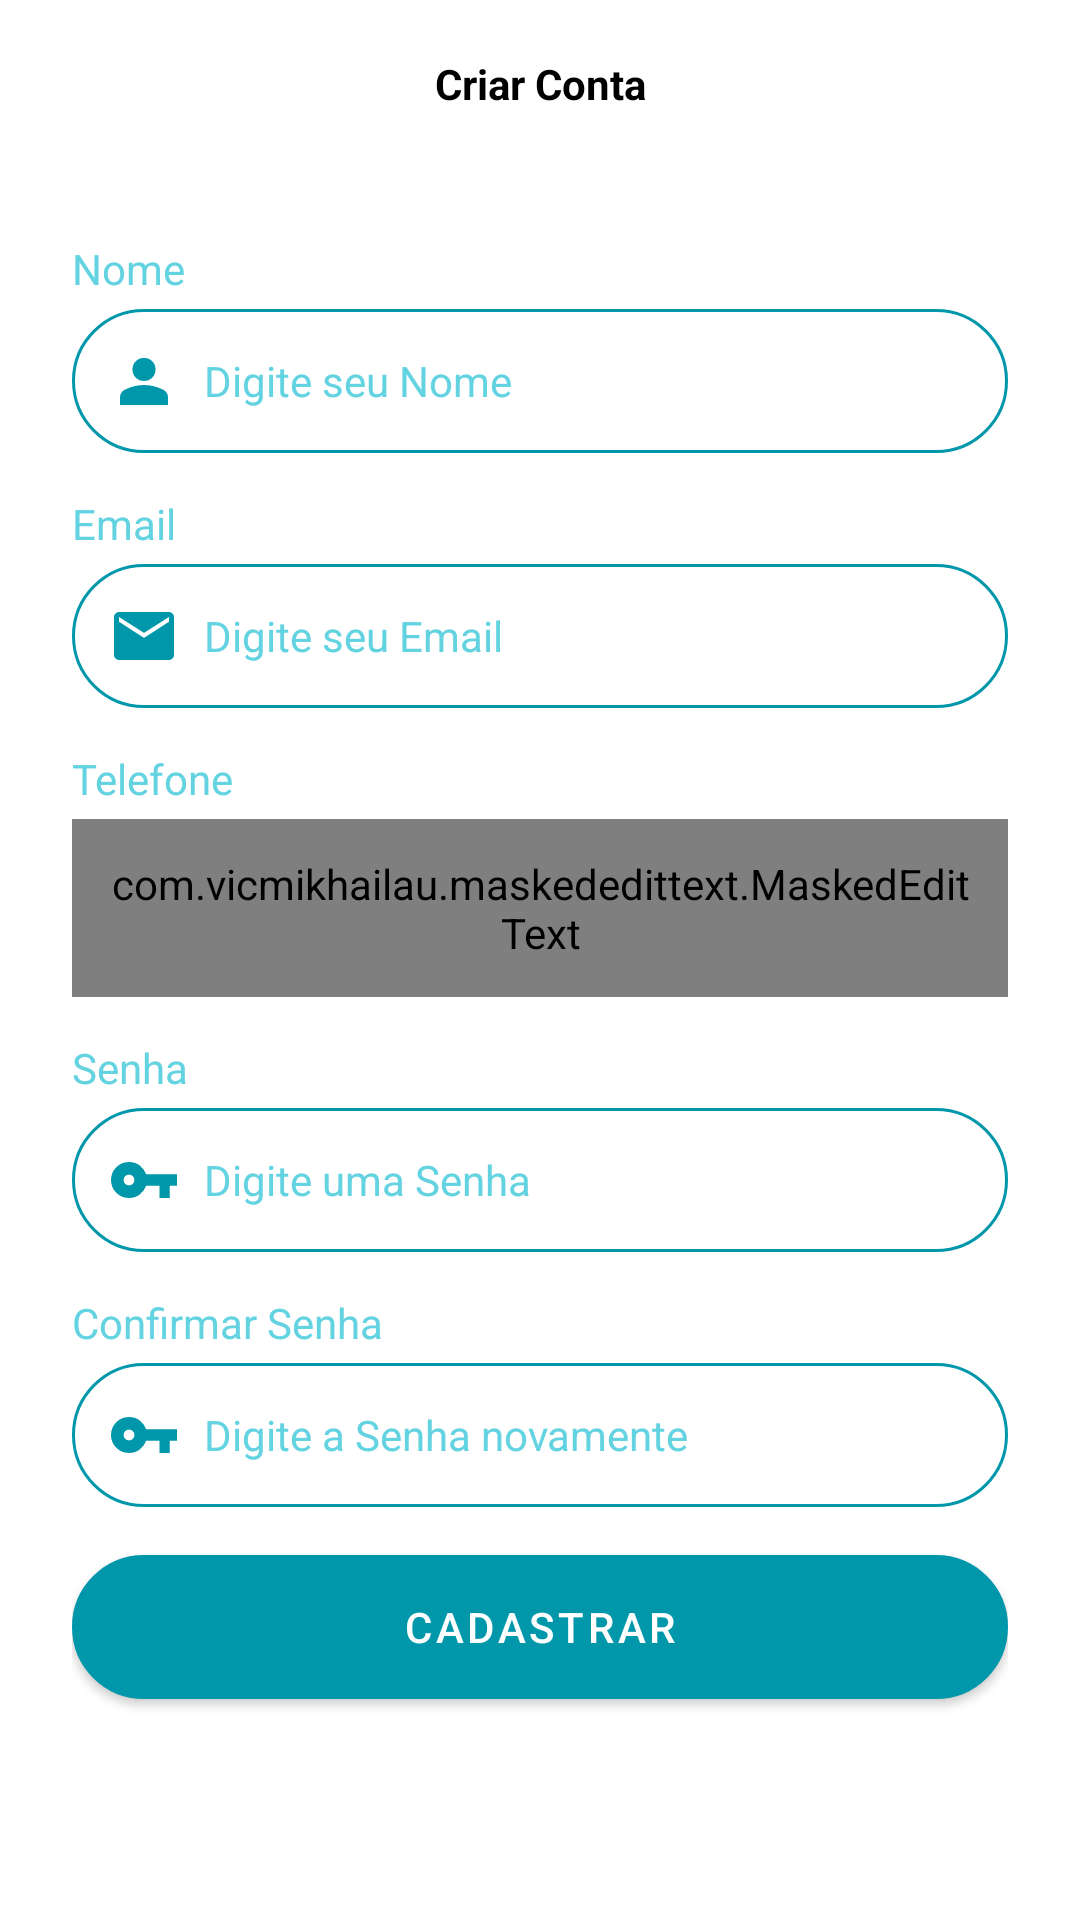

Android layout source for this screen:
<!-- AndroidManifest.xml: application theme Base.Theme.BancoDigital -->
<!-- res/layout/fragment_register.xml -->
<?xml version="1.0" encoding="utf-8"?>
<ScrollView xmlns:android="http://schemas.android.com/apk/res/android"
    xmlns:app="http://schemas.android.com/apk/res-auto"
    xmlns:tools="http://schemas.android.com/tools"
    android:layout_width="match_parent"
    android:layout_height="match_parent"
    android:background="@color/white"
    android:fillViewport="true"
    tools:context=".presenter.auth.register.RegisterFragment">

    <LinearLayout
        android:layout_width="match_parent"
        android:layout_height="match_parent"
        android:orientation="vertical">

        <com.google.android.material.appbar.AppBarLayout
            android:id="@+id/appBarLayout"
            android:layout_width="match_parent"
            android:layout_height="wrap_content"
            android:background="@color/white">

            <androidx.appcompat.widget.Toolbar
                android:id="@+id/toolbar"
                android:layout_width="match_parent"
                android:layout_height="wrap_content">

                <TextView
                    android:layout_width="wrap_content"
                    android:layout_height="wrap_content"
                    android:layout_gravity="center_horizontal"
                    android:text="@string/toolbar_register"
                    android:textColor="@color/black"
                    android:textStyle="bold" />
            </androidx.appcompat.widget.Toolbar>

        </com.google.android.material.appbar.AppBarLayout>

        <LinearLayout
            android:layout_width="match_parent"
            android:layout_height="match_parent"
            android:orientation="vertical"
            android:paddingHorizontal="24dp"
            android:paddingVertical="10dp">

            <TextView
                android:layout_width="match_parent"
                android:layout_height="wrap_content"
                android:layout_marginTop="14dp"
                android:text="@string/txt_name"
                android:textColor="@color/color_text_hint" />

            <EditText
                android:id="@+id/edit_register_nome"
                android:layout_width="match_parent"
                android:layout_height="wrap_content"
                android:layout_marginTop="4dp"
                style="@style/Theme.EditText"
                android:imeOptions="actionNext"
                android:inputType="textPersonName|textCapWords"
                android:drawableStart="@drawable/ic_user"
                android:drawablePadding="8dp"
                android:hint="@string/edt_name"/>

            <TextView
                android:layout_width="match_parent"
                android:layout_height="wrap_content"
                android:layout_marginTop="14dp"
                android:text="@string/edt_email"
                android:textColor="@color/color_text_hint" />

            <EditText
                android:id="@+id/edit_register_email"
                android:layout_width="match_parent"
                android:layout_height="wrap_content"
                android:layout_marginTop="4dp"
                android:inputType="textEmailAddress"
                style="@style/Theme.EditText"
                android:drawableStart="@drawable/ic_email"
                android:drawablePadding="8dp"
                android:hint="@string/edt_email_register"/>

            <TextView
                android:layout_width="match_parent"
                android:layout_height="wrap_content"
                android:layout_marginTop="14dp"
                android:text="@string/txt_phone"
                android:textColor="@color/color_text_hint" />

            <com.vicmikhailau.maskededittext.MaskedEditText
                android:id="@+id/edit_register_phone"
                android:layout_width="match_parent"
                android:layout_height="wrap_content"
                android:layout_marginTop="4dp"
                android:inputType="phone"
                style="@style/Theme.EditText"
                android:drawableStart="@drawable/ic_phone"
                android:drawablePadding="8dp"
                app:mask="(##) #####-####"
                android:hint="@string/edt_phone" />

            <TextView
                android:layout_width="match_parent"
                android:layout_height="wrap_content"
                android:layout_marginTop="14dp"
                android:text="@string/edt_password"
                android:textColor="@color/color_text_hint" />

            <EditText
                android:id="@+id/edit_register_password"
                android:layout_width="match_parent"
                android:layout_height="wrap_content"
                android:layout_marginTop="4dp"
                android:inputType="textPassword"
                style="@style/Theme.EditText"
                android:drawableStart="@drawable/ic_password"
                android:drawablePadding="8dp"
                android:hint="@string/edt_register_password" />

            <TextView
                android:layout_width="match_parent"
                android:layout_height="wrap_content"
                android:layout_marginTop="14dp"
                android:hint="@string/txt_confirm_password"
                android:textColorHint="@color/color_text_hint" />

            <EditText
                android:id="@+id/edit_register_confirmPassword"
                android:layout_width="match_parent"
                android:layout_height="wrap_content"
                android:layout_marginTop="4dp"
                android:inputType="textPassword"
                style="@style/Theme.EditText"
                android:drawableStart="@drawable/ic_password"
                android:drawablePadding="8dp"
                android:hint="@string/edt_confirm_password" />

            <com.google.android.material.button.MaterialButton
                android:id="@+id/btn_register"
                android:layout_width="match_parent"
                android:layout_height="wrap_content"
                android:layout_marginTop="16dp"
                android:background="@drawable/bg_button"
                android:text="@string/btn_account"
                app:backgroundTint="@null" />

            <ProgressBar
                android:id="@+id/progressBar"
                android:layout_width="wrap_content"
                android:layout_height="wrap_content"
                android:layout_gravity="center"
                android:layout_marginTop="14dp"
                android:visibility="gone"
                tools:visibility="visible"
                android:indeterminateTint="@color/color_default"
                app:layout_constraintBottom_toBottomOf="parent" />

        </LinearLayout>

    </LinearLayout>

</ScrollView>
<!-- resources referenced by this layout -->
<resources>
  <color name="black">#FF000000</color>
  <color name="color_default">#0097AA</color>
  <color name="color_text_hint">#64D3E1</color>
  <color name="white">#FFFFFFFF</color>
  <!-- drawable bg_button (drawable) -->
  <?xml version="1.0" encoding="utf-8"?>
  <shape xmlns:android="http://schemas.android.com/apk/res/android"
      android:shape="rectangle">
  
      <solid android:color="@color/color_default"/>
      <stroke android:width="1dp"
          android:color="@color/color_default"/>
      <corners android:radius="100dp"/>
  
  </shape>
  <!-- drawable ic_email (drawable) -->
  <vector xmlns:android="http://schemas.android.com/apk/res/android"
      android:width="24dp"
      android:height="24dp"
      android:viewportWidth="960"
      android:viewportHeight="960">
    <path
        android:fillColor="@android:color/white"
        android:pathData="M146.67,800Q119.67,800 99.83,780.17Q80,760.33 80,733.33L80,226.67Q80,199.67 99.83,179.83Q119.67,160 146.67,160L813.33,160Q840.33,160 860.17,179.83Q880,199.67 880,226.67L880,733.33Q880,760.33 860.17,780.17Q840.33,800 813.33,800L146.67,800ZM480,505.33L813.33,290L813.33,226.67L480,438.67L146.67,226.67L146.67,290L480,505.33Z"/>
  </vector>
  <!-- drawable ic_phone (drawable) -->
  <vector xmlns:android="http://schemas.android.com/apk/res/android"
      android:width="24dp"
      android:height="24dp"
      android:viewportWidth="960"
      android:viewportHeight="960">
    <path
        android:fillColor="@android:color/white"
        android:pathData="M398.67,823.33L561.33,823.33L561.33,783.33L398.67,783.33L398.67,823.33ZM266.67,920Q239.67,920 219.83,900.17Q200,880.33 200,853.33L200,106.67Q200,79.67 219.83,59.83Q239.67,40 266.67,40L693.33,40Q720.33,40 740.17,59.83Q760,79.67 760,106.67L760,853.33Q760,880.33 740.17,900.17Q720.33,920 693.33,920L266.67,920ZM266.67,686.67L693.33,686.67L693.33,206.67L266.67,206.67L266.67,686.67Z"/>
  </vector>
  <string name="btn_account">Cadastrar</string>
  <string name="edt_confirm_password">Digite a Senha novamente</string>
  <string name="edt_email">Email</string>
  <string name="edt_email_register">Digite seu Email</string>
  <string name="edt_name">Digite seu Nome</string>
  <string name="edt_password">Senha</string>
  <string name="edt_phone">Digite seu Número</string>
  <string name="edt_register_password">Digite uma Senha</string>
  <string name="toolbar_register">Criar Conta</string>
  <string name="txt_confirm_password">Confirmar Senha</string>
  <string name="txt_name">Nome</string>
  <string name="txt_phone">Telefone</string>
  <style name="Theme.EditText" parent="Theme.MaterialComponents.DayNight.NoActionBar">
          <item name="android:background">@drawable/bg_edit</item>
          <item name="android:padding">12dp</item>
          <item name="android:textColorHint">@color/color_text_hint</item>
          <item name="drawableTint">@color/color_default</item>
          <item name="android:textSize">14sp</item>
          <item name="android:textColor">@color/color_default</item>
      </style>
  <style name="Base.Theme.BancoDigital" parent="Theme.MaterialComponents.DayNight.NoActionBar">
          
          <item name="colorPrimary">@color/color_default</item>
          <item name="colorPrimaryVariant">@color/color_default</item>
          <item name="colorOnPrimary">@color/white</item>
  
          <item name="colorAccent">@color/white</item>
  
          
          
          
  
          <item name="android:windowBackground">@color/color_default</item>
          <item name="android:statusBarColor" tools:targetApi="l">?attr/colorPrimaryVariant</item>
  
      </style>
  <!-- drawable bg_edit (drawable) -->
  <?xml version="1.0" encoding="utf-8"?>
  <shape xmlns:android="http://schemas.android.com/apk/res/android"
      android:shape="rectangle">
  
      <stroke android:width="1dp"
          android:color="@color/color_default"/>
      <corners android:radius="100dp"/>
  
  </shape>
</resources>
